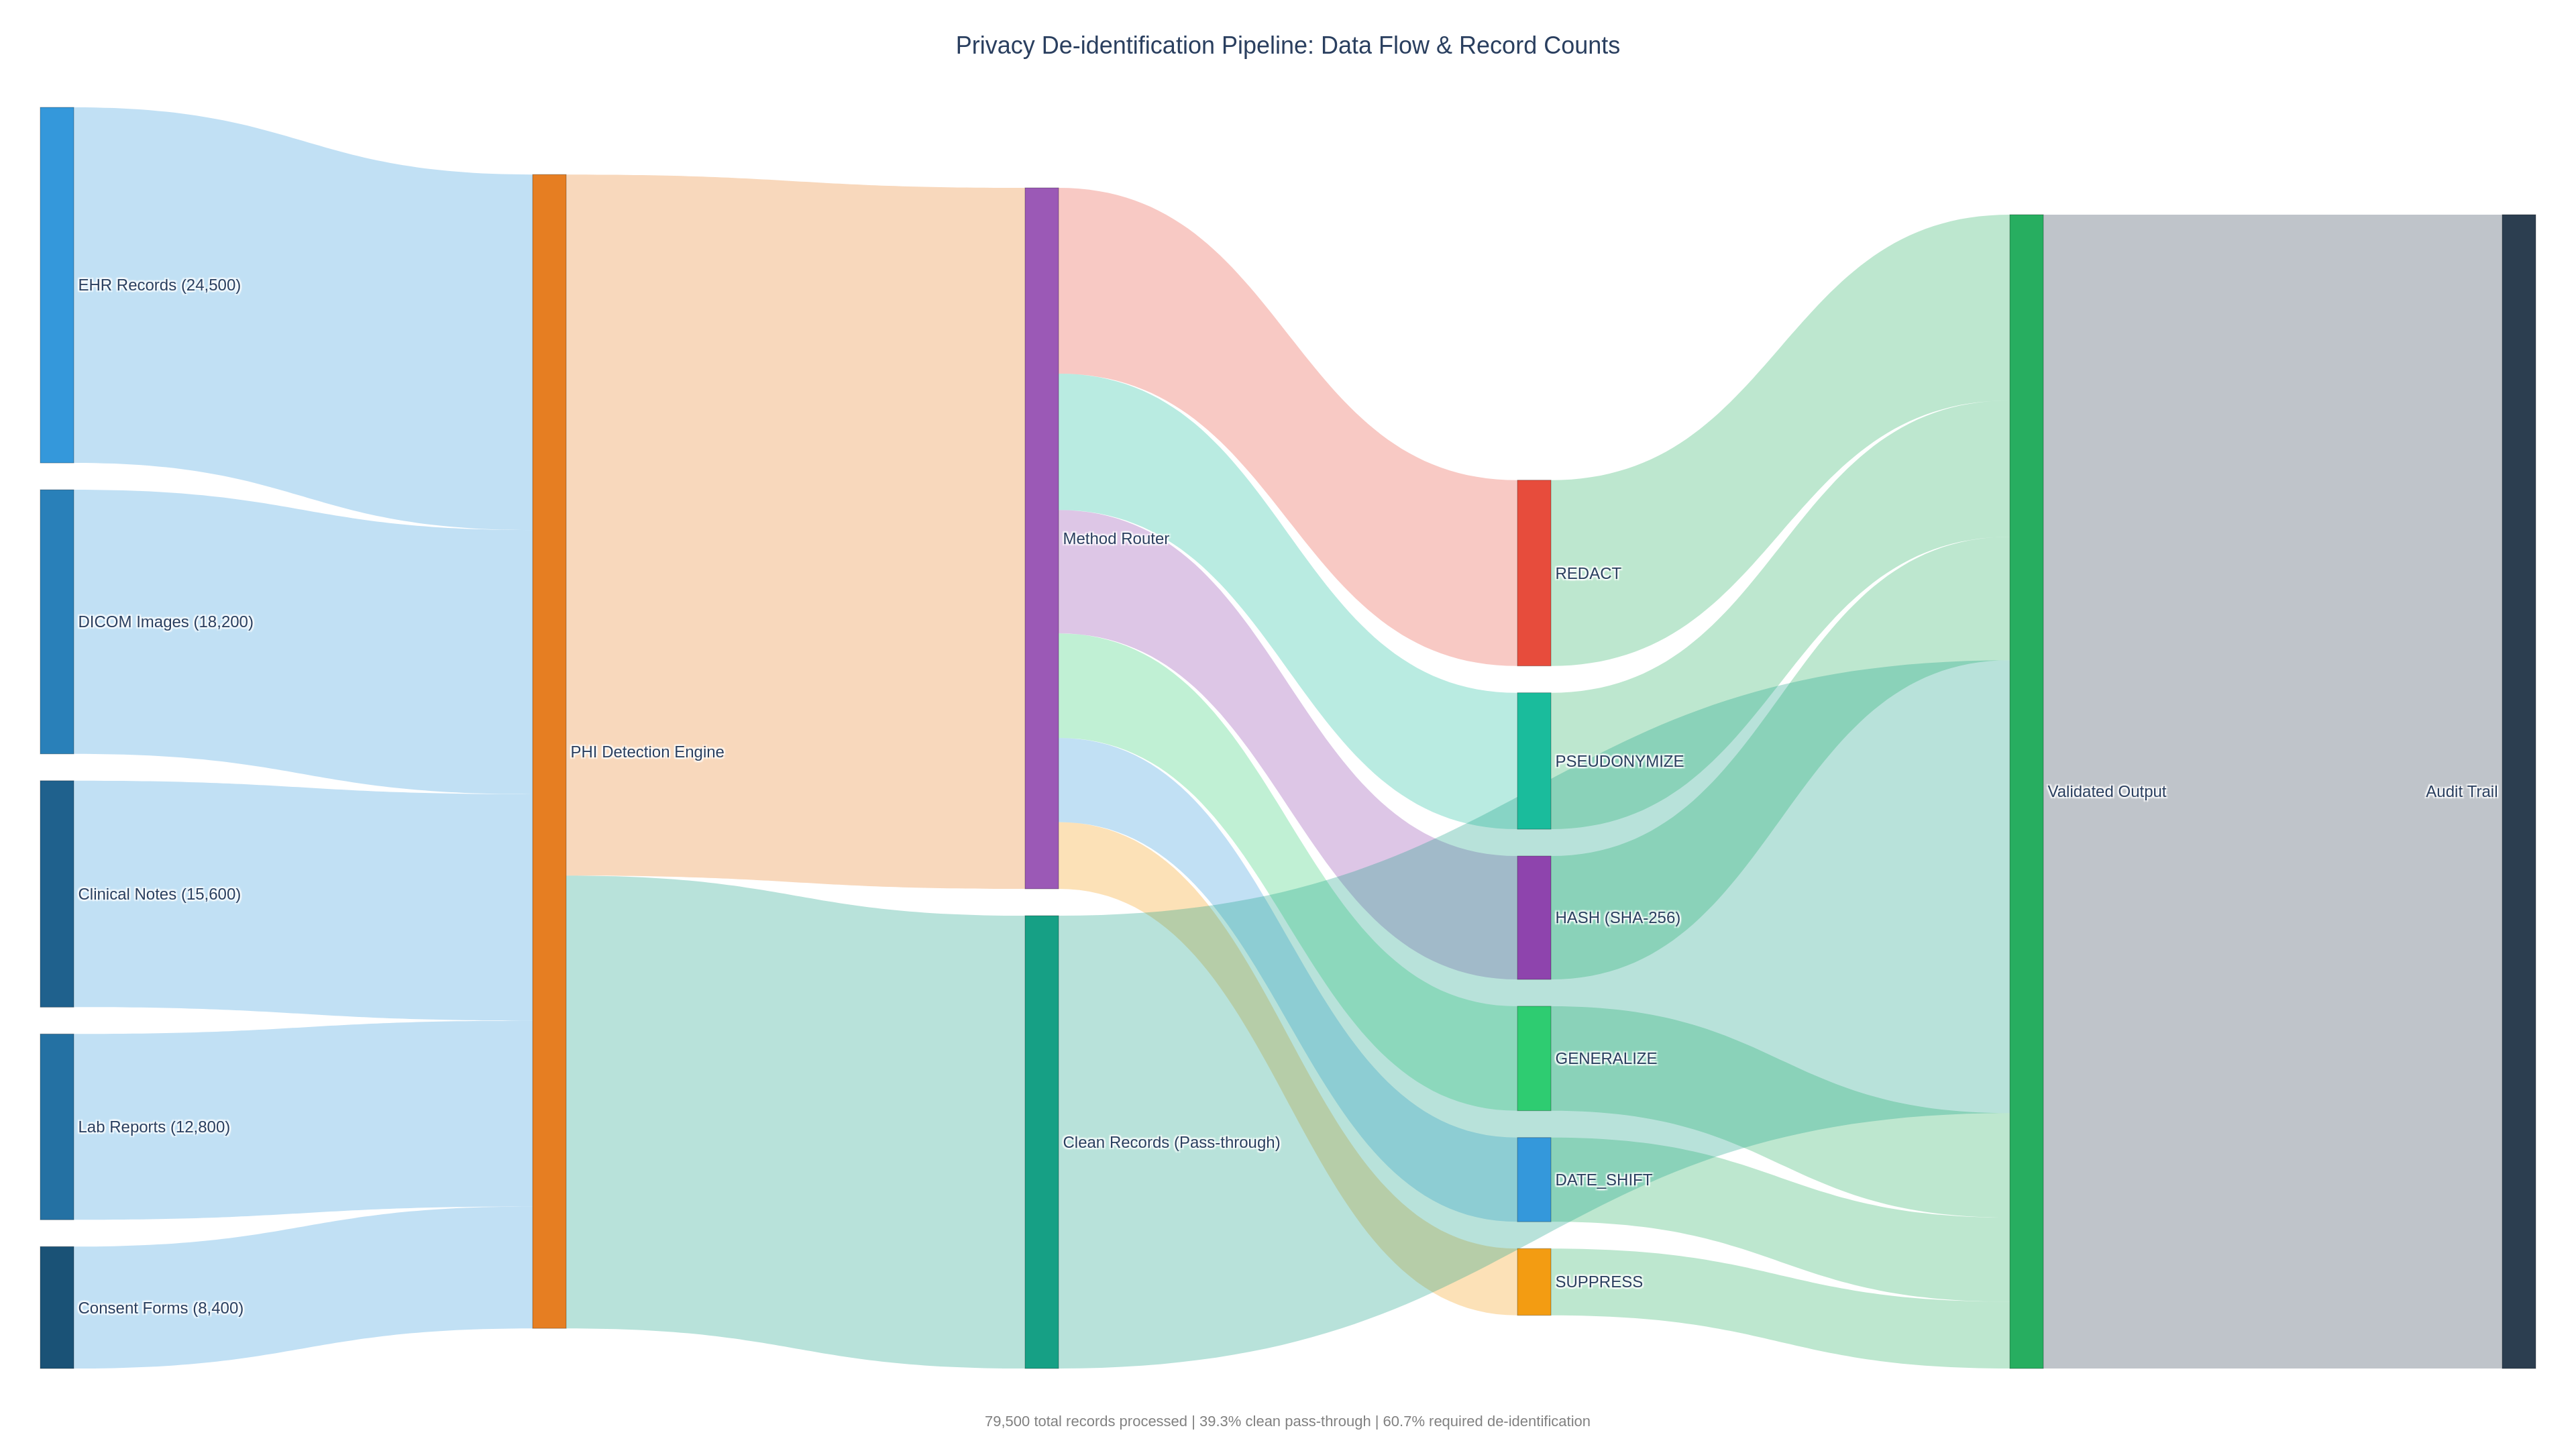

Here is the Python script that generated this plot:
"""Privacy analytics pipeline Sankey diagram.

Sankey diagram showing the de-identification data flow from raw clinical data
through PHI detection, method selection, de-identification methods, validation,
and audit trail. Record counts illustrate data volume at each stage.
"""

import plotly.graph_objects as go
from pathlib import Path


def create_privacy_analytics_pipeline(dark_mode=False):
    """Create a Sankey diagram of the de-identification data pipeline.

    Flow: Raw Data -> PHI Detection -> Method Selection ->
          [REDACT, HASH, GENERALIZE, SUPPRESS, PSEUDONYMIZE, DATE_SHIFT] ->
          Validated Output -> Audit Trail

    Args:
        dark_mode: If True, use plotly_dark template; otherwise plotly_white.

    Returns:
        A plotly Figure object.
    """
    template = "plotly_dark" if dark_mode else "plotly_white"

    # Node definitions
    node_labels = [
        # Stage 0: Raw data sources (0-4)
        "EHR Records (24,500)",
        "DICOM Images (18,200)",
        "Lab Reports (12,800)",
        "Clinical Notes (15,600)",
        "Consent Forms (8,400)",
        # Stage 1: PHI Detection (5)
        "PHI Detection Engine",
        # Stage 2: Method Selection (6)
        "Method Router",
        # Stage 3: De-identification methods (7-12)
        "REDACT",
        "HASH (SHA-256)",
        "GENERALIZE",
        "SUPPRESS",
        "PSEUDONYMIZE",
        "DATE_SHIFT",
        # Stage 4: Validation (13)
        "Validated Output",
        # Stage 5: Audit (14)
        "Audit Trail",
        # Stage 6: No PHI found path (15)
        "Clean Records (Pass-through)",
    ]

    node_colors = [
        # Raw sources - blue shades
        "#3498db",
        "#2980b9",
        "#2471a3",
        "#1f618d",
        "#1a5276",
        # PHI Detection
        "#e67e22",
        # Method Router
        "#9b59b6",
        # Methods - various
        "#e74c3c",
        "#8e44ad",
        "#2ecc71",
        "#f39c12",
        "#1abc9c",
        "#3498db",
        # Validated Output
        "#27ae60",
        # Audit Trail
        "#2c3e50",
        # Clean pass-through
        "#16a085",
    ]

    # Source -> Target links with values (record counts)
    sources = []
    targets = []
    values = []
    link_colors = []

    # Raw data -> PHI Detection
    raw_to_phi = [(0, 5, 24500), (1, 5, 18200), (2, 5, 12800), (3, 5, 15600), (4, 5, 8400)]
    for s, t, v in raw_to_phi:
        sources.append(s)
        targets.append(t)
        values.append(v)
        link_colors.append("rgba(52, 152, 219, 0.3)")

    # PHI Detection -> Clean Records (no PHI found)
    sources.append(5)
    targets.append(15)
    values.append(31200)
    link_colors.append("rgba(22, 160, 133, 0.3)")

    # PHI Detection -> Method Router (records with PHI)
    sources.append(5)
    targets.append(6)
    values.append(48300)
    link_colors.append("rgba(230, 126, 34, 0.3)")

    # Method Router -> Individual methods
    method_flows = [
        (6, 7, 12800, "rgba(231, 76, 60, 0.3)"),  # REDACT
        (6, 8, 8500, "rgba(142, 68, 173, 0.3)"),  # HASH
        (6, 9, 7200, "rgba(46, 204, 113, 0.3)"),  # GENERALIZE
        (6, 10, 4600, "rgba(243, 156, 18, 0.3)"),  # SUPPRESS
        (6, 11, 9400, "rgba(26, 188, 156, 0.3)"),  # PSEUDONYMIZE
        (6, 12, 5800, "rgba(52, 152, 219, 0.3)"),  # DATE_SHIFT
    ]
    for s, t, v, c in method_flows:
        sources.append(s)
        targets.append(t)
        values.append(v)
        link_colors.append(c)

    # Methods -> Validated Output
    method_to_valid = [
        (7, 13, 12800),
        (8, 13, 8500),
        (9, 13, 7200),
        (10, 13, 4600),
        (11, 13, 9400),
        (12, 13, 5800),
    ]
    for s, t, v in method_to_valid:
        sources.append(s)
        targets.append(t)
        values.append(v)
        link_colors.append("rgba(39, 174, 96, 0.3)")

    # Clean Records -> Validated Output
    sources.append(15)
    targets.append(13)
    values.append(31200)
    link_colors.append("rgba(22, 160, 133, 0.3)")

    # Validated Output -> Audit Trail
    sources.append(13)
    targets.append(14)
    values.append(79500)
    link_colors.append("rgba(44, 62, 80, 0.3)")

    fig = go.Figure(
        go.Sankey(
            arrangement="snap",
            node=dict(
                pad=20,
                thickness=25,
                line=dict(color="rgba(0,0,0,0.3)", width=0.5),
                label=node_labels,
                color=node_colors,
                hovertemplate="<b>%{label}</b><br>Records: %{value:,}<extra></extra>",
            ),
            link=dict(
                source=sources,
                target=targets,
                value=values,
                color=link_colors,
                hovertemplate="<b>%{source.label}</b> -> <b>%{target.label}</b><br>Records: %{value:,}<extra></extra>",
            ),
        )
    )

    fig.update_layout(
        template=template,
        title=dict(
            text="Privacy De-identification Pipeline: Data Flow & Record Counts",
            font=dict(size=18),
            x=0.5,
        ),
        width=1400,
        height=800,
        margin=dict(l=30, r=30, t=80, b=60),
        annotations=[
            dict(
                text=("79,500 total records processed | 39.3% clean pass-through | 60.7% required de-identification"),
                xref="paper",
                yref="paper",
                x=0.5,
                y=-0.05,
                showarrow=False,
                font=dict(size=11, color="gray"),
            ),
        ],
    )

    return fig


if __name__ == "__main__":
    output_dir = Path(__file__).parent
    fig = create_privacy_analytics_pipeline(dark_mode=False)
    fig.write_html(str(output_dir / "08_privacy_analytics_pipeline.html"), include_plotlyjs=True)
    fig.write_image(str(output_dir / "08_privacy_analytics_pipeline.png"), width=1920, height=1080, scale=2)
    print("Saved 08_privacy_analytics_pipeline.html and 08_privacy_analytics_pipeline.png")
    fig_dark = create_privacy_analytics_pipeline(dark_mode=True)
    fig_dark.write_html(str(output_dir / "08_privacy_analytics_pipeline_dark.html"), include_plotlyjs=True)
    fig_dark.write_image(str(output_dir / "08_privacy_analytics_pipeline_dark.png"), width=1920, height=1080, scale=2)
    print("Saved 08_privacy_analytics_pipeline_dark.html and _dark.png")
